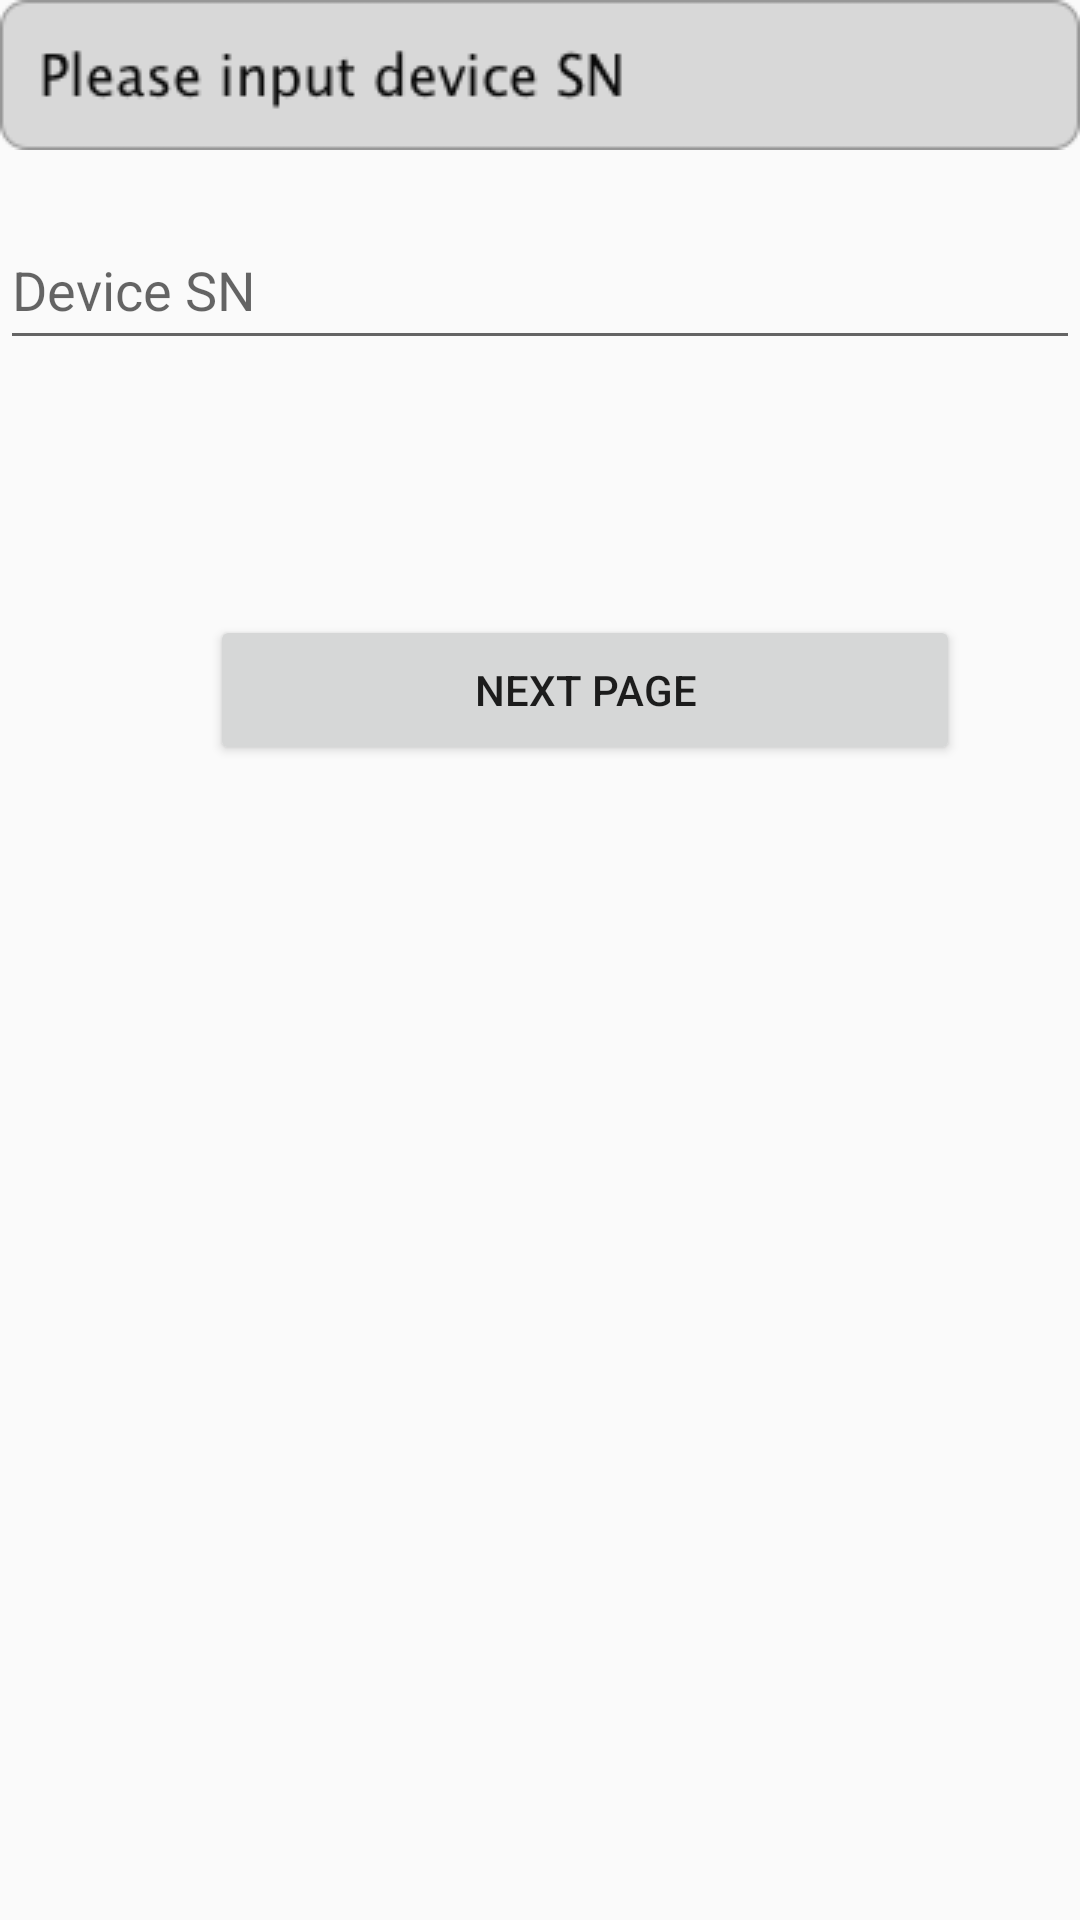

Here is an Android app screen rendered from its layout file. Give the layout XML and the strings, colors and styles it references.
<!-- AndroidManifest.xml: application theme AppTheme -->
<!-- res/layout/activity_addtestdata_device1.xml -->
<?xml version="1.0" encoding="utf-8"?>
<RelativeLayout xmlns:android="http://schemas.android.com/apk/res/android"
    xmlns:app="http://schemas.android.com/apk/res-auto"
    xmlns:tools="http://schemas.android.com/tools"
    android:layout_width="match_parent"
    android:layout_height="match_parent"
    tools:context="com.example.ke.ibetatesting.view.addtestdata_device1Activity">
    <ImageView
        android:layout_width="360dp"
        android:layout_height="50dp"
        android:background="@drawable/sn"
        android:id="@+id/pleasedeviceSn"
        />

    <EditText
        android:id="@+id/dev_SN_edt"
        android:layout_width="360dp"
        android:layout_height="50dp"
        android:layout_alignParentLeft="true"
        android:layout_alignParentStart="true"
        android:layout_below="@+id/pleasedeviceSn"
        android:layout_marginTop="20dp"
        android:hint="Device SN"/>

    
        
        
        
        
        
        
        
        

    
        
        
        
        
        
        
        

    <Button
        android:id="@+id/device_data_btn"
        android:layout_width="250dp"

        android:layout_height="50dp"
        android:layout_alignEnd="@+id/dev_SN_edt"
        android:layout_alignRight="@+id/dev_SN_edt"
        android:layout_below="@+id/dev_SN_edt"
        android:layout_marginEnd="40dp"
        android:layout_marginRight="40dp"
        android:layout_marginTop="85dp"
        android:gravity="center"
        android:text="next page" />

</RelativeLayout>
<!-- resources referenced by this layout -->
<resources>
  <!-- drawable devdesc: png bitmap (drawable, 3741 bytes) -->
  <!-- drawable sn: png bitmap (drawable, 3870 bytes) -->
  <style name="AppTheme" parent="Theme.AppCompat.Light.DarkActionBar">
          
          <item name="colorPrimary">#A9A9A9</item>
          <item name="colorPrimaryDark">#000000</item>
          <item name="colorAccent">@color/colorAccent</item>
      </style>
  <!-- not gathered from this repository: default colours our renderer supplied (Android Studio template values) -->
  <color name="colorAccent">#FF03DAC5</color>
</resources>
